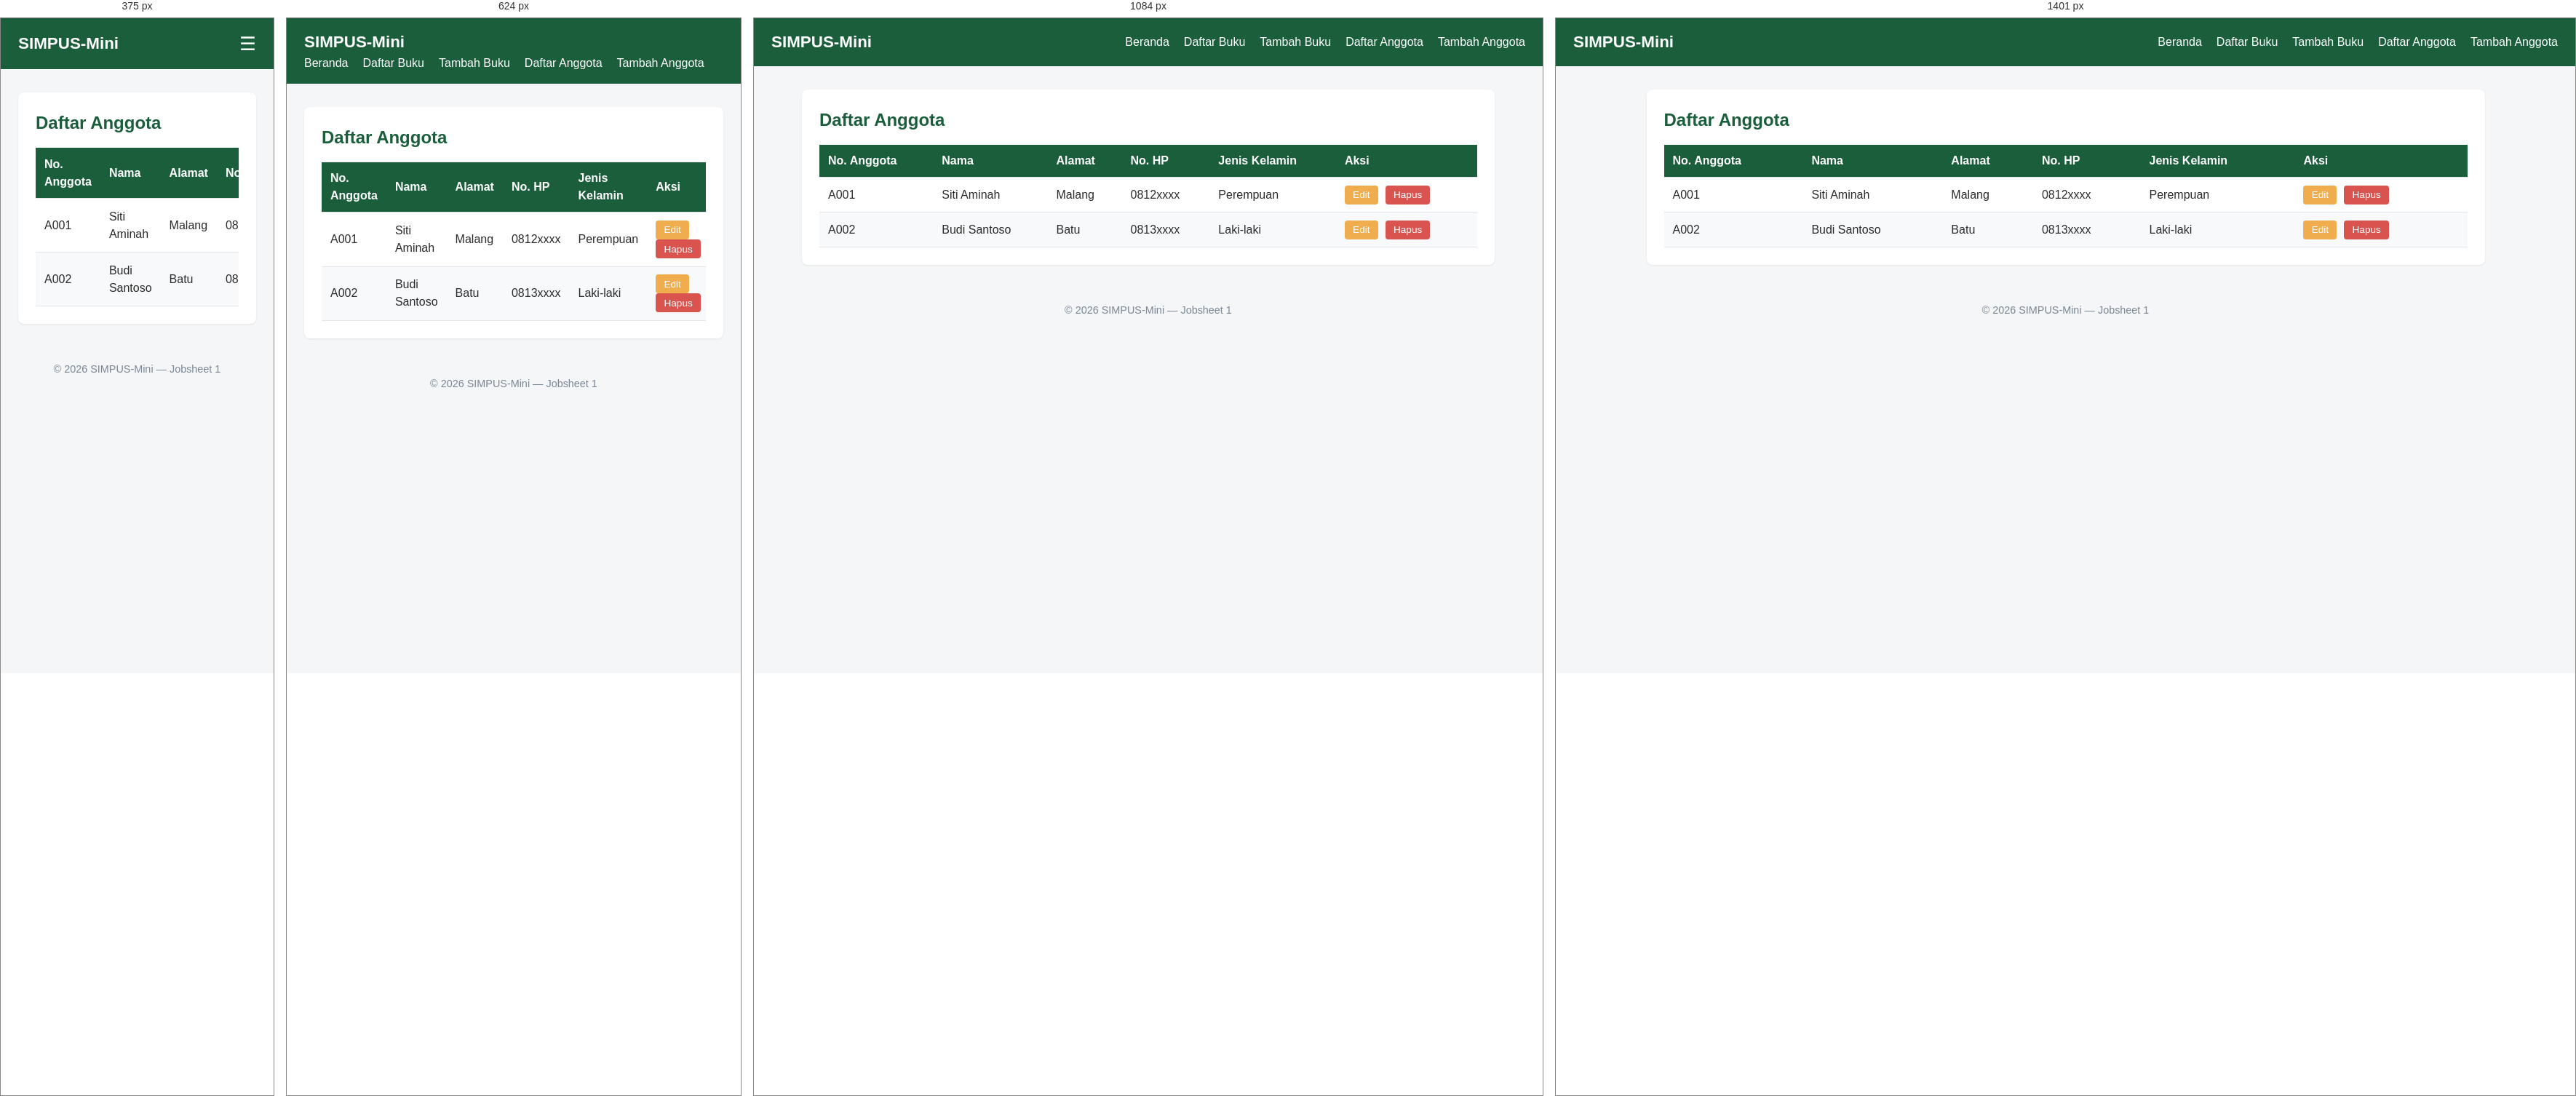
Rendered at 375 px, 624 px, 1084 px and 1401 px, left to right.

<!-- file: list.html -->
<!DOCTYPE html>
<html lang="id">
<head>
    <meta charset="UTF-8">
    <meta name="viewport" content="width=device-width, initial-scale=1">
    <title>SIMPUS-Mini | Daftar Anggota</title>
    <link rel="stylesheet" href="../assets/css/style.css">
</head>
<body>
    <header>
        <h1>SIMPUS-Mini</h1>
        <input type="checkbox" id="nav-toggle" class="nav-toggle">
        <label for="nav-toggle" class="nav-toggle-label">&#9776;</label>
        <nav>
            <ul>
                <li><a href="../index.html">Beranda</a></li>
                <li><a href="../buku/list.html">Daftar Buku</a></li>
                <li><a href="../buku/tambah.html">Tambah Buku</a></li>
                <li><a href="list.html">Daftar Anggota</a></li>
                <li><a href="tambah.html">Tambah Anggota</a></li>
            </ul>
        </nav>
    </header>
 
    <main>
        <section>
            <h2>Daftar Anggota</h2>
            <div class="table-responsive">
                <table>
                    <thead>
                        <tr>
                            <th>No. Anggota</th>
                            <th>Nama</th>
                            <th>Alamat</th>
                            <th>No. HP</th>
                            <th>Jenis Kelamin</th>
                            <th>Aksi</th>
                        </tr>
                    </thead>
                    <tbody>
                        <tr>
                            <td>A001</td>
                            <td>Siti Aminah</td>
                            <td>Malang</td>
                            <td>0812xxxx</td>
                            <td>Perempuan</td>
                            <td>
                                <button type="button">Edit</button>
                                <button type="button">Hapus</button>
                            </td>
                        </tr>
                        <tr>
                            <td>A002</td>
                            <td>Budi Santoso</td>
                            <td>Batu</td>
                            <td>0813xxxx</td>
                            <td>Laki-laki</td>
                            <td>
                                <button type="button">Edit</button>
                                <button type="button">Hapus</button>
                            </td>
                        </tr>
                    </tbody>
                </table>
            </div>
        </section>
    </main>
 
    <footer>
        <p>&copy; 2026 SIMPUS-Mini &mdash; Jobsheet 1</p>
    </footer>
</body>
</html>

/* @media block from style.css */
@media (max-width: 768px) {
    main section:nth-of-type(2) {
        grid-template-columns: repeat(2, 1fr);
    }
}

/* @media block from style.css */
@media (max-width: 480px) {
    header {
        position: relative;
    }
 
    .nav-toggle-label {
        display: block;
    }
 
    header nav {
        display: none;
        width: 100%;
        order: 3;
        margin-top: 1rem;
    }
 
    .nav-toggle:checked ~ nav {
        display: block;
    }
 
    header nav ul {
        flex-direction: column;
        gap: 0.75rem;
    }
 
    main section:nth-of-type(2) {
        grid-template-columns: 1fr;
    }
 
    form input,
    form select {
        max-width: 100%;
    }
}

/* @media block from style.css */
@media (min-width: 1400px) {
    main {
        max-width: 1200px;
    }
}